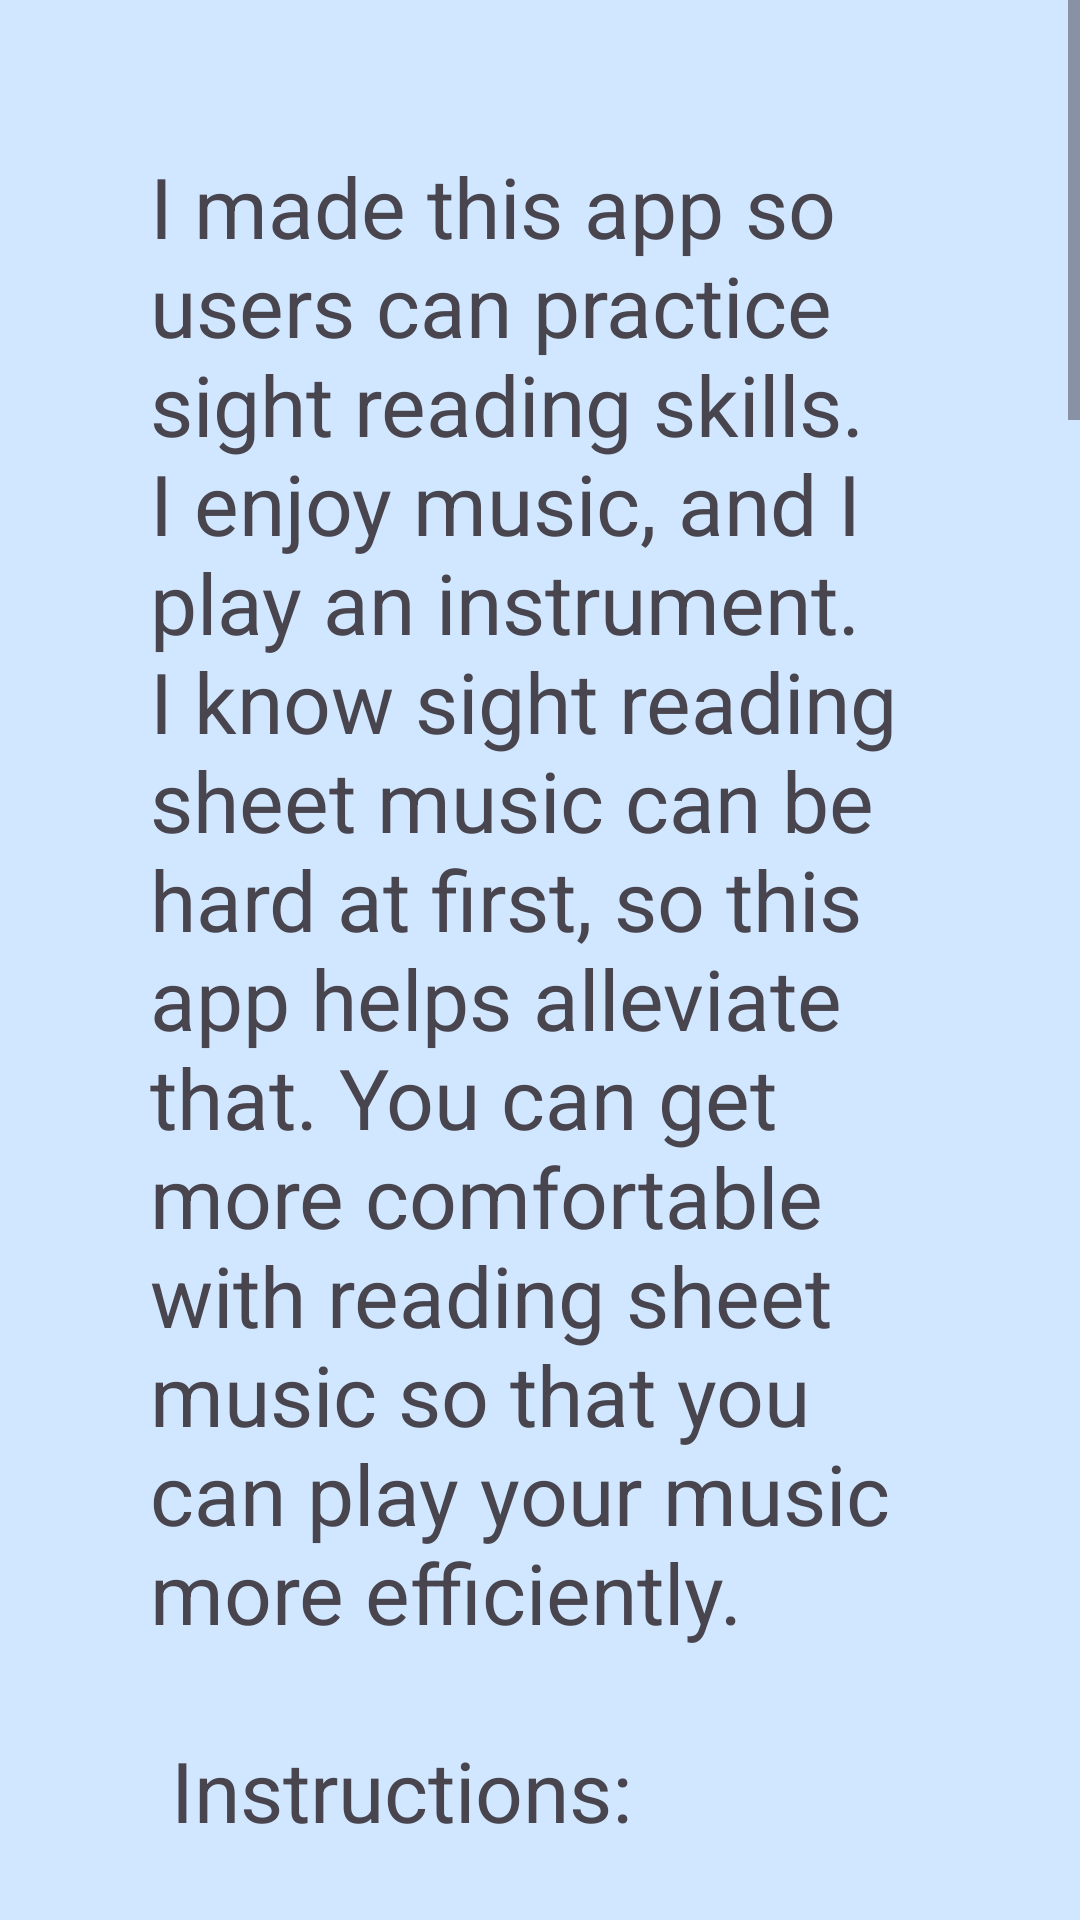

Here is an Android app screen rendered from its layout file. Give the layout XML and the strings, colors and styles it references.
<!-- AndroidManifest.xml: application theme Theme.SightReadingMadeEasy -->
<!-- res/layout/fragment_about.xml -->
<?xml version="1.0" encoding="utf-8"?>
<androidx.constraintlayout.widget.ConstraintLayout xmlns:android="http://schemas.android.com/apk/res/android"
    xmlns:app="http://schemas.android.com/apk/res-auto"
    xmlns:tools="http://schemas.android.com/tools"
    android:id="@+id/main"
    android:background="@color/babyblue"
    android:layout_width="match_parent"
    android:layout_height="match_parent"
    tools:context=".About">

    <ScrollView
        android:layout_width="wrap_content"
        android:layout_height="wrap_content"
        app:layout_constraintLeft_toLeftOf="parent"
        app:layout_constraintRight_toRightOf="parent"
        app:layout_constraintTop_toTopOf="parent"
        app:layout_constraintBottom_toBottomOf="parent">
    <TextView
        android:id="@+id/titleOfQuiz"
        android:textSize="28sp"
        android:layout_margin="50dp"
        android:layout_width="wrap_content"
        android:layout_height="wrap_content"
        android:text="@string/about_text"
        app:layout_constraintLeft_toLeftOf="parent"
        app:layout_constraintRight_toRightOf="parent"
        app:layout_constraintTop_toTopOf="parent"
        app:layout_constraintBottom_toBottomOf="parent" />
</ScrollView>
</androidx.constraintlayout.widget.ConstraintLayout>
<!-- resources referenced by this layout -->
<resources>
  <color name="babyblue">#d1e7ff</color>
  <string name="about_text"> I made this app so users can practice sight reading skills. I enjoy music, and I play an instrument. I know sight reading sheet music can be hard at first, so this app helps alleviate that. You can get more comfortable with reading sheet music so that you can play your music more efficiently.
  \n\n
  Instructions:\n\n
  When you first open Sight Reading Made Easy, you encounter a home page with a navigation bar on the bottom. Press on any of the clef buttons to go to the quiz corresponding with that particular page.
  Now, you will see an image with a note, a question, a blank space, and a picture of instruments in that order. You should answer the question in the blank provided under the image. After you answer the question, press submit. If you got the question right, you will receive feedback saying ‘Correct!’, hear the piano note, and get to choose from a dropdown menu of instruments to hear that note. If you got it incorrect, you will receive feedback saying ‘Incorrect!’ and feel a vibration on your phone. You can try again as many times as you want.
  \n\n
  
  
  Acknowledgements:
         \n\n
  Thank you to Dan Tra for teaching me how to create apps in Android Studio, and how to code in general. I would never have gotten this far in my Computer Science journey without him.
  \n\n
  Thank you to Sarah Bryk for teaching me how to play clarinet, I learned how to read and play music all thanks to her. She inspired me to continue playing an instrument in high school. \n\n\n\n\n
  </string>
  <style name="Theme.SightReadingMadeEasy" parent="Base.Theme.SightReadingMadeEasy" />
  <style name="Base.Theme.SightReadingMadeEasy" parent="Theme.Material3.DayNight.NoActionBar">
          
          
          <item name="colorPrimary">@color/palepink</item>
          <item name="colorPrimaryDark">@color/lilac</item>
          <item name="colorAccent">@color/babyblue</item>
      </style>
  <color name="palepink">#fddde6</color>
  <color name="lilac">#ECC6FF</color>
</resources>
